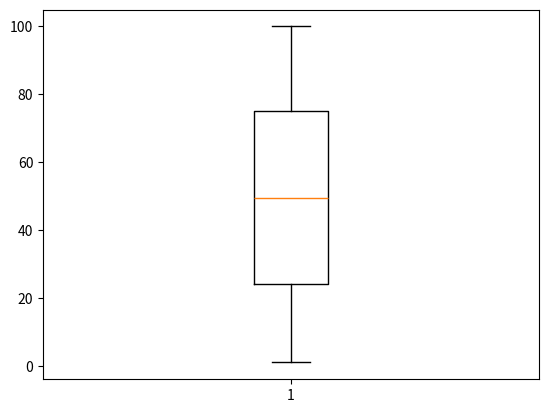

This chart was generated by the following Python code:
import random
import matplotlib.pyplot as plt
from collections import Counter

if __name__ == '__main__':
    # scatter plot
    # random.seed(666)
    # x = [random.randint(0, 100) for _ in range(100)]
    # y = [random.randint(0, 100) for _ in range(100)]
    # plt.scatter(x, y)
    # plt.show()

    # line plot
    # plt.plot(x)
    # plt.show()

    # bar plot
    # data = [3, 3, 4, 1, 4, 5, 6, 7, 2, 3, 5, 3, 1, 5]
    # counter = Counter(data)
    # x = [point[0] for point in counter.most_common()]
    # y = [point[1] for point in counter.most_common()]
    # plt.bar(x, y)
    # plt.show()

    # histogram
    # data = [random.randint(1, 100) for _ in range(1000)]
    # plt.hist(data, rwidth=0.8, color="#f0f", density=True)
    # plt.show()

    # box plot
    data = [random.randint(1, 100) for _ in range(1000)]
    plt.boxplot(data)
    plt.show()
